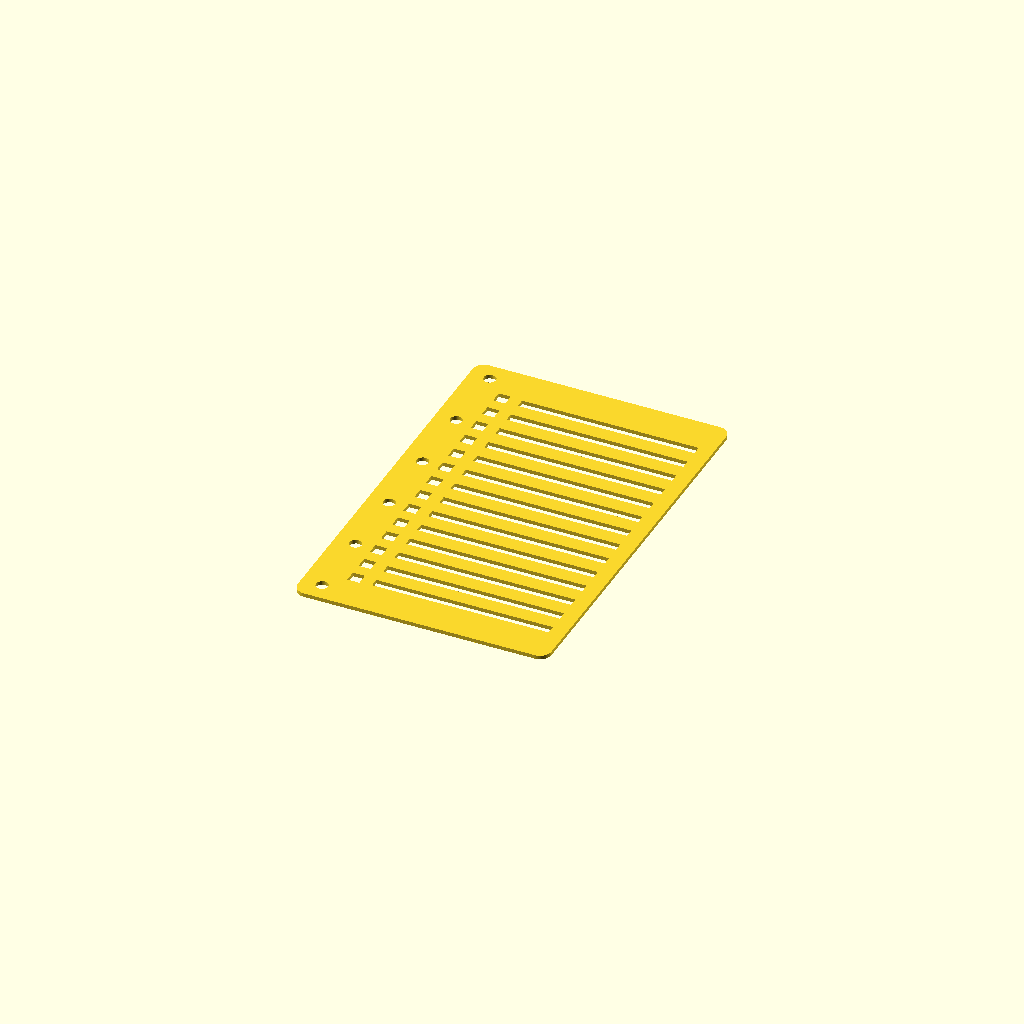
Cell 1 — every parameter at its default value.
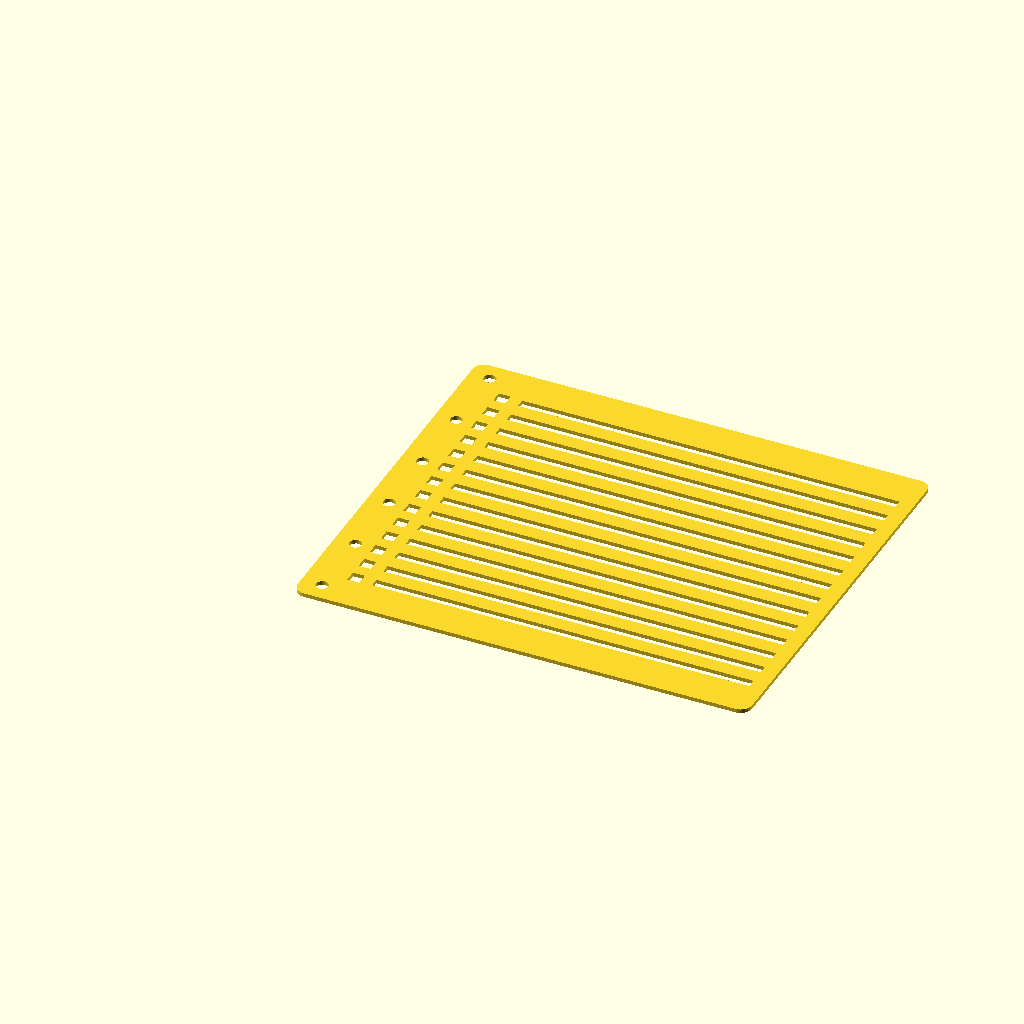
Cell 2: page_width = 120 (everything else at default).
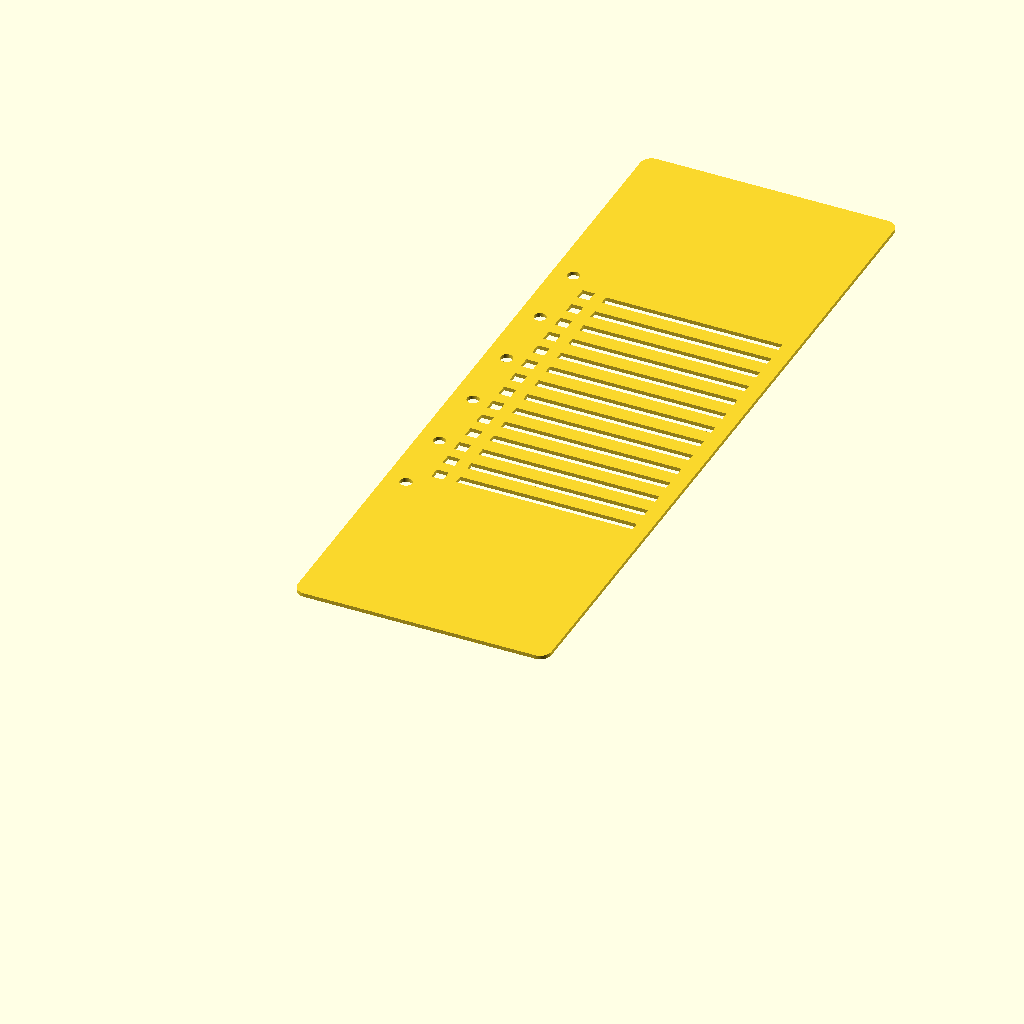
Cell 3: the same model with page_height = 200.
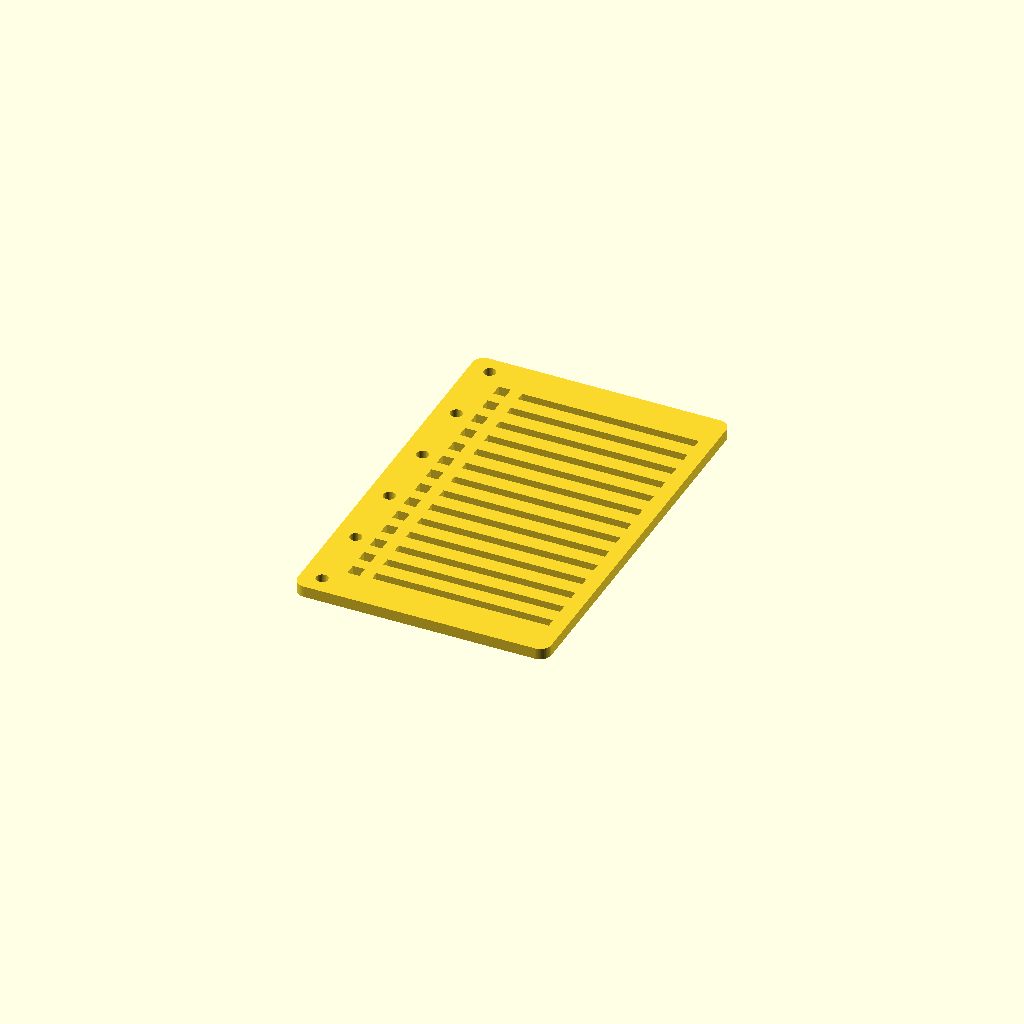
Cell 4: the same model with plate_thickness = 3.
All cells are drawn from one camera (rotation 55°, 0°, 25°, orthographic, colour scheme Cornfield), so only the parameter changes between them.
The OpenSCAD source (openscad-projects/FieldNotesChecklist/src/main.scad):
// Field Notes checklist stencil, adapted to a mini planner page with 6 ring-binder holes.
// Rebuilt parametrically from "field-notes-checklist.stl": the original's dimensions (1.016mm plate,
// 6.35mm row pitch, 3.175mm checkboxes, ~2.4mm lines) are the defaults for the matching parameters.

// ============================================================
// PRINT PROFILE (see PRINTER.md for full slicer profile values)
// ------------------------------------------------------------
// Material:    PLA — thin flat stencil/template, no load, heat or UV exposure
// Nozzle:      0.4mm — 2.4mm line slots and 3.2mm boxes are well above nozzle resolution
// Quality:     0.20mm Standard — thickness is ~1mm, so 0.2mm layers give 5 layers
// Infill:      n/a — 1mm plate is effectively all perimeters/solid layers
// Orientation: flat on the bed; slots and holes are vertical through-cuts
// Overrides:   none
// ============================================================

/* [Page] */
// Page width (mm) — mini planner is about 67
page_width = 67; // [40:0.5:120]
// Page height (mm) — mini planner is about 105; ring holes run along the left edge
page_height = 105; // [60:0.5:200]
// Plate thickness (mm)
plate_thickness = 1.016; // [0.4:0.01:3]
// Outside corner rounding radius (mm), 0 for square corners
corner_radius = 3; // [0:0.5:15]

/* [Checklist] */
// Number of checklist lines
line_count = 14; // [1:1:40]
// Distance between line centers (mm)
row_pitch = 6.35; // [3:0.05:15]
// Checkbox side length (mm)
checkbox_size = 3.175; // [1:0.05:8]
// Line slot height (mm)
line_height = 2.42; // [0.8:0.05:6]
// Distance from the left page edge to the checkboxes (mm); must clear the ring holes
checkbox_left_margin = 10; // [3:0.5:30]
// Gap between a checkbox and its line (mm)
checkbox_line_gap = 3.175; // [1:0.05:10]
// Distance from the right page edge to the end of the lines (mm)
right_margin = 4; // [1:0.5:20]

/* [Ring Binder Holes] */
// Cut the ring-binder holes
holes_enabled = true;
// Number of holes
hole_count = 6; // [2:1:10]
// Hole diameter (mm)
hole_diameter = 3.2; // [1:0.1:10]
// Distance between hole centers (mm)
hole_spacing = 19; // [8:0.5:40]
// Distance from the left page edge to hole centers (mm)
hole_edge_offset = 5.5; // [2:0.25:20]

/* [Hidden] */
$fn = 48;
eps = 0.01;

// Lines are centered vertically as a block
block_height = (line_count - 1) * row_pitch;
first_row_y = (page_height + block_height) / 2;
line_x0 = checkbox_left_margin + checkbox_size + checkbox_line_gap;
line_length = page_width - right_margin - line_x0;
holes_span = (hole_count - 1) * hole_spacing;

assert(line_length > 5, "Lines too short: reduce margins/checkbox size or widen the page");
assert(block_height + line_height <= page_height, "Lines do not fit the page height: reduce line_count or row_pitch");
assert(!holes_enabled || holes_span + hole_diameter <= page_height, "Ring holes do not fit the page height");
assert(!holes_enabled || hole_edge_offset + hole_diameter / 2 < checkbox_left_margin,
       "Ring holes collide with the checkboxes: increase checkbox_left_margin");
assert(!holes_enabled || hole_edge_offset > hole_diameter / 2, "Hole breaks through the page edge");

module outline() {
    if (corner_radius > 0)
        offset(r = corner_radius)
            translate([corner_radius, corner_radius])
                square([page_width - 2 * corner_radius, page_height - 2 * corner_radius]);
    else
        square([page_width, page_height]);
}

module checklist_cuts() {
    for (i = [0 : line_count - 1]) {
        y = first_row_y - i * row_pitch;
        translate([checkbox_left_margin, y - checkbox_size / 2])
            square([checkbox_size, checkbox_size]);
        translate([line_x0, y - line_height / 2])
            square([line_length, line_height]);
    }
}

module ring_holes() {
    if (holes_enabled)
        for (i = [0 : hole_count - 1])
            translate([hole_edge_offset, (page_height - holes_span) / 2 + i * hole_spacing])
                circle(d = hole_diameter);
}

linear_extrude(height = plate_thickness)
    difference() {
        outline();
        checklist_cuts();
        ring_holes();
    }
Customizer parameters (derived from the source; name, type, default, range or options):
page_width: number, default 67, range 40 to 120, step 0.5
page_height: number, default 105, range 60 to 200, step 0.5
plate_thickness: number, default 1.016, range 0.4 to 3, step 0.01
corner_radius: number, default 3, range 0 to 15, step 0.5
line_count: number, default 14, range 1 to 40, step 1
row_pitch: number, default 6.35, range 3 to 15, step 0.05
checkbox_size: number, default 3.175, range 1 to 8, step 0.05
line_height: number, default 2.42, range 0.8 to 6, step 0.05
checkbox_left_margin: number, default 10, range 3 to 30, step 0.5
checkbox_line_gap: number, default 3.175, range 1 to 10, step 0.05
right_margin: number, default 4, range 1 to 20, step 0.5
holes_enabled: bool, default true
hole_count: number, default 6, range 2 to 10, step 1
hole_diameter: number, default 3.2, range 1 to 10, step 0.1
hole_spacing: number, default 19, range 8 to 40, step 0.5
hole_edge_offset: number, default 5.5, range 2 to 20, step 0.25
